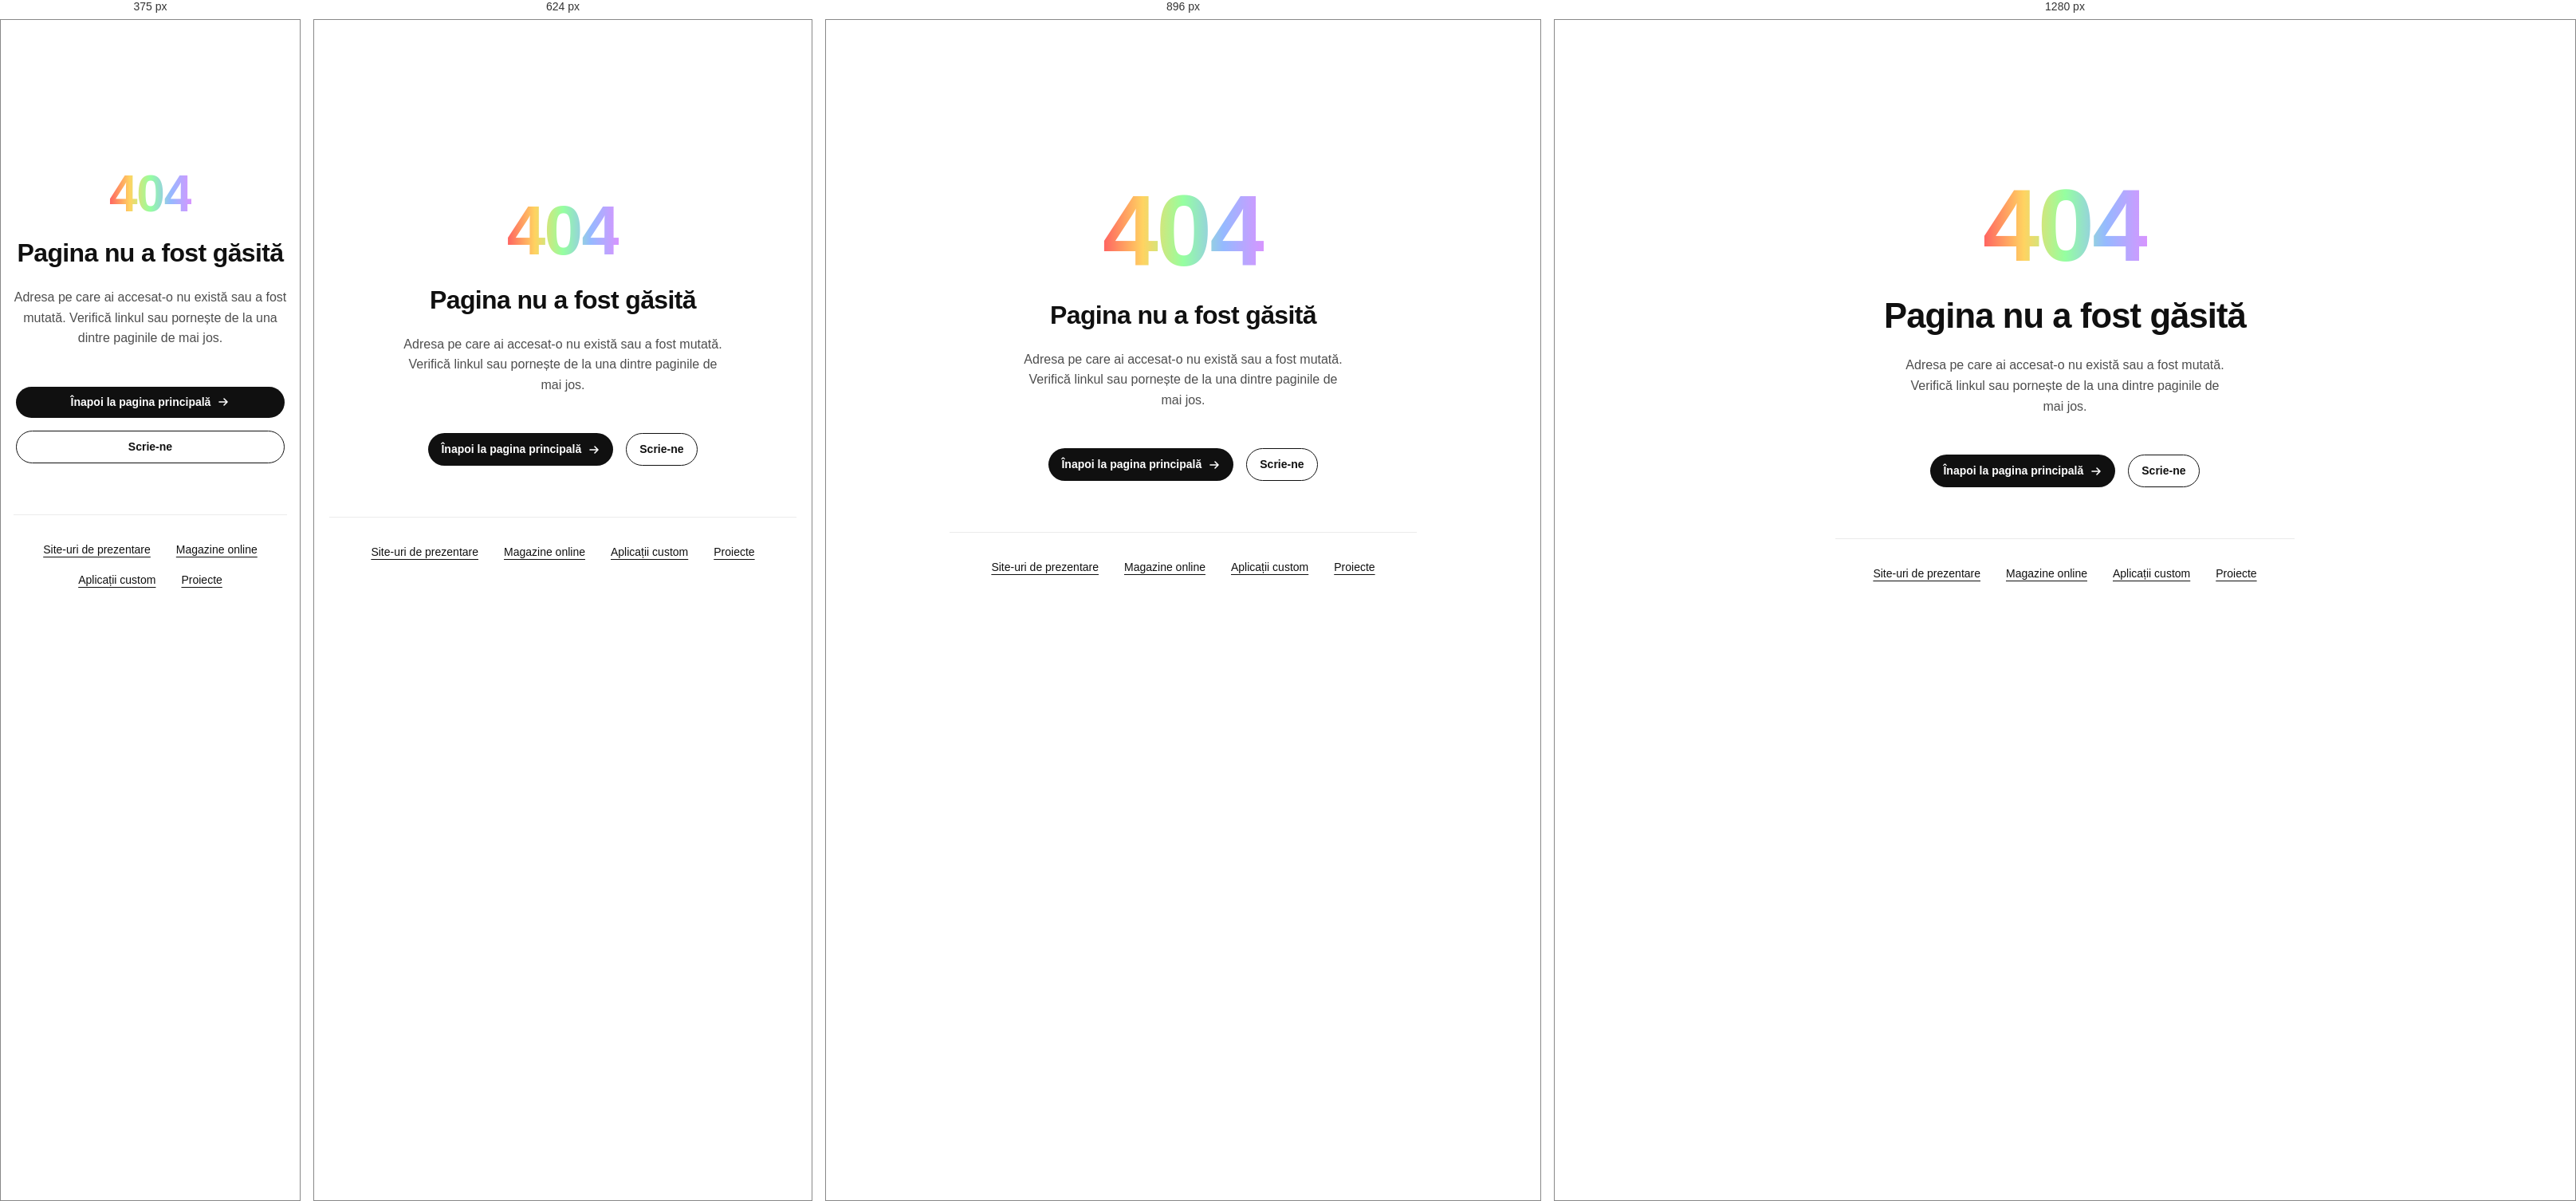
Rendered at 375 px, 624 px, 896 px and 1280 px, left to right.

<!-- file: 404.html -->
<!DOCTYPE html>
<html lang="ro">
<head>
  <meta charset="UTF-8">
  <meta name="viewport" content="width=device-width, initial-scale=1.0">

  <title>Pagina nu a fost găsită — Signa Studio</title>
  <meta name="description" content="Pagina căutată nu există sau a fost mutată.">
  <meta name="robots" content="noindex, nofollow">

  <link rel="preconnect" href="https://api.fontshare.com">
  <link rel="preconnect" href="https://cdn.fontshare.com" crossorigin>
  <link rel="stylesheet" href="https://api.fontshare.com/v2/css?f[]=satoshi@300,301,400,500,700,900&f[]=cabinet-grotesk@400,500,700&display=swap">

  <link rel="icon" href="/img/favicon.ico" sizes="any">
  <link rel="icon" type="image/png" sizes="32x32" href="/img/favicon-32.png">
  <link rel="apple-touch-icon" href="/img/apple-touch-icon.png">
  <link rel="manifest" href="/site.webmanifest">
  <meta name="theme-color" content="#FFFFFF">

  <!-- Căi absolute: pagina e servită prin ErrorDocument de la orice adâncime -->
  <link rel="stylesheet" href="/css/reset.css?v=2.6.1">
  <link rel="stylesheet" href="/css/variables.css?v=2.6.1">
  <link rel="stylesheet" href="/css/base.css?v=2.6.1">
  <link rel="stylesheet" href="/css/components.css?v=2.6.1">
  <link rel="stylesheet" href="/css/servicii.css?v=2.6.1">
  <link rel="stylesheet" href="/css/responsive.css?v=2.6.1">
</head>
<body>

  <a href="#main-content" class="skip-link">Sari la conținut</a>

  <main id="main-content" class="section error-page">
    <div class="container error-page__inner">

      <p class="error-page__code" aria-hidden="true">404</p>

      <h1 class="error-page__title">Pagina nu a fost găsită</h1>

      <p class="error-page__text">
        Adresa pe care ai accesat-o nu există sau a fost mutată.
        Verifică linkul sau pornește de la una dintre paginile de mai jos.
      </p>

      <div class="error-page__actions">
        <a href="/" class="btn btn--pill btn--dark btn--hero">
          <span>Înapoi la pagina principală</span>
          <svg class="btn__icon" viewBox="0 0 16 16" fill="none" aria-hidden="true">
            <path d="M3 8h10M9 4l4 4-4 4" stroke="currentColor" stroke-width="1.6"
                  stroke-linecap="round" stroke-linejoin="round"/>
          </svg>
        </a>
        <a href="/contact.html" class="btn btn--pill btn--outline btn--hero">
          <span>Scrie-ne</span>
        </a>
      </div>

      <nav class="error-page__links" aria-label="Pagini principale">
        <ul>
          <li><a href="/site-uri.html">Site-uri de prezentare</a></li>
          <li><a href="/magazine-online.html">Magazine online</a></li>
          <li><a href="/aplicatii-custom.html">Aplicații custom</a></li>
          <li><a href="/proiecte.html">Proiecte</a></li>
        </ul>
      </nav>

    </div>
  </main>

</body>
</html>


/* @media block from components.css */
@media (max-width: 768px) {
  .cookie__inner {
    flex-direction: column;
    align-items: stretch;
    gap: var(--sp-3);
  }

  .cookie__actions {
    justify-content: stretch;
  }

  .cookie__btn {
    flex: 1;
    justify-content: center;
  }
}

/* @media block from components.css */
@media (min-width: 769px) {
  .swipe__hint {
    display: none;
  }

  .swipe::after {
    display: none;
  }
}

/* @media block from components.css */
@media (max-width: 768px) {
  .form__submit {
    position: sticky;
    bottom: var(--sp-2);
    z-index: var(--z-sticky);
    box-shadow: var(--shadow-lg);
  }
}

/* @media block from servicii.css */
@media (max-width: 1024px) {
  .stats {
    grid-template-columns: repeat(3, 1fr);
    gap: var(--sp-4);
  }
}

/* @media block from servicii.css */
@media (max-width: 768px) {
  .stats {
    grid-template-columns: 1fr;
    gap: var(--sp-4);
  }

  .fit-grid,
  .build-grid {
    grid-template-columns: 1fr;
  }

  .fit-card {
    min-height: 0;
    align-items: flex-start;
  }
}

/* @media block from servicii.css */
@media (max-width: 768px) {
  .price-card {
    grid-template-columns: 1fr;
    gap: var(--sp-3);
  }

  .price-card .btn {
    grid-column: 1;
    grid-row: auto;
    justify-self: start;
  }
}

/* @media block from servicii.css */
@media (max-width: 480px) {
  .price-card {
    padding: var(--sp-5) var(--sp-4);
  }
}

/* @media block from servicii.css */
@media (max-width: 1024px) {
  .plans {
    grid-template-columns: 1fr;
    max-width: 520px;
    margin-inline: auto;
  }

  .plan__desc {
    min-height: 0;
  }
}

/* @media block from servicii.css */
@media (max-width: 768px) {

  .plans {
    display: flex;
    max-width: none;
    margin-inline: calc(var(--gutter) * -1);
    padding-inline: var(--gutter);
    gap: var(--sp-2);
    overflow-x: auto;
    /* Numai pe orizontală. Fără asta, `overflow-y` devine tot `auto`, iar
       animațiile de intrare ale cardurilor (translatate pe verticală) creează
       o derulare verticală înăuntru: apare o bară laterală și, mai rău,
       gestul de derulare a paginii rămâne prins în carusel. */
    overflow-y: hidden;
    /* Degetul poate derula pagina pe verticală chiar dacă pornește de pe carusel */
    touch-action: pan-x pan-y;
    /* Ajuns la capăt, caruselul nu mai transmite gestul mai departe pe orizontală */
    overscroll-behavior-x: contain;
    scroll-snap-type: x mandatory;
    scroll-padding-inline: var(--gutter);
    -webkit-overflow-scrolling: touch;
    scrollbar-width: none;
  }

  .plans::-webkit-scrollbar {
    display: none;
  }

  .plan {
    flex: 0 0 82%;               /* se vede marginea cardului următor */
    scroll-snap-align: start;
  }

  /* Pe mobil nu există hover, deci chenarul-gradient îl primește cardul aflat
     în centrul caruselului — iar până la prima glisare, planul recomandat
     (cel din mijloc). Culorile nu se mai rotesc: pe telefon un gradient care
     se învârte permanent consumă baterie degeaba. */
  .plan.is-featured::before {
    opacity: 1;
    transform: scale(1);
    animation: none;
  }

  .plan.is-featured {
    border-color: transparent;
  }

  /* În carusel, cardurile nu se mai translatează la intrare: cei câțiva pixeli
     pe verticală ar fi tăiați de container. Rămâne estomparea, care nu ocupă
     spațiu. */
  .plans .reveal {
    transform: none;
  }

}

/* @media block from servicii.css */
@media (max-width: 768px) {
  .compare {
    grid-template-columns: 1fr;
    gap: var(--sp-3);
  }

  .svc-hero__actions .btn {
    flex: 1 1 auto;
    justify-content: center;
  }
}

/* @media block from servicii.css */
@media (max-width: 1024px) {
  .includes-grid {
    grid-template-columns: repeat(2, 1fr);
  }
}

/* @media block from servicii.css */
@media (max-width: 768px) {
  .choose-grid {
    grid-template-columns: 1fr;
    gap: var(--sp-3);
  }

  .includes-grid {
    grid-template-columns: 1fr;
    gap: var(--sp-4);
  }
}

/* @media block from servicii.css */
@media (max-width: 768px) {
  .contact-direct {
    grid-template-columns: 1fr;
  }
}

/* @media block from servicii.css */
@media (max-width: 480px) {
  .error-page__actions .btn {
    width: 100%;
    justify-content: center;
  }
}

/* @media block from responsive.css */
@media (max-width: 1024px) {

  .hero__title {
    flex-direction: column;
    align-items: flex-start;
    gap: 0;
  }

  .hero__panel-nav {
    gap: var(--sp-3);
    justify-content: space-between;
  }

  .grid-3,
  .grid-4 {
    grid-template-columns: repeat(2, 1fr);
  }

  .split {
    grid-template-columns: 1fr;
    gap: var(--sp-6);
  }
}

/* @media block from responsive.css */
@media (max-width: 768px) {

  .site-header .nav,
  .site-header__cta {
    display: none;
  }

  /* Meniul derulant nu are ce căuta pe mobil — meniul mobil
     listează paginile de serviciu direct. */
  .nav__menu {
    display: none;
  }

  .hamburger {
    display: flex;
  }

  .site-footer__top {
    flex-direction: column;
    align-items: flex-start;
    gap: var(--sp-4);
  }

  .site-footer .nav__list {
    flex-wrap: wrap;
    gap: var(--sp-3);
  }

  .socials {
    justify-content: flex-start;
    gap: var(--sp-5);
  }

  .site-footer__legal {
    justify-content: flex-start;
    text-align: left;
  }

  .hero__panel {
    padding: var(--sp-4);
  }

  .hero__panel-nav {
    flex-wrap: wrap;
    gap: var(--sp-2);
  }
}

/* @media block from responsive.css */
@media (max-width: 640px) {

  .grid-2,
  .grid-3,
  .grid-4 {
    grid-template-columns: 1fr;
  }

  .section {
    padding-block: var(--sp-8);
  }

  .hero__meta {
    align-items: flex-start;
    text-align: left;
  }

  .hero__tagline {
    text-align: left;
  }
}

/* @media block from responsive.css */
@media (max-width: 480px) {

  :root {
    --gutter: 1rem;
  }

  .section {
    padding-block: var(--sp-6);
  }

  .mobile-menu__link {
    font-size: var(--fs-h5);
  }

  .btn--lg {
    width: 100%;
  }

  .hero__panel {
    padding: var(--sp-3);
    border-radius: var(--r-md);
  }
}

/* @media block from responsive.css */
@media (max-width: 768px) {

  /* Structura panoului hero, ca în frame-ul mobil Figma (1:2145 / 1:2173):
     nav-ul ocupă toată lățimea panoului cu padding mic propriu, iar corpul
     are padding mai mare. Tab-urile stau pe UN rând, la 12px. */
  /* Conținutul panoului nu trebuie să atingă marginea: spațiul stă pe panou,
     ca să fie identic pentru tab-uri, text și butoane. */
  .hero__panel {
    padding-inline: var(--sp-2);
  }

  .hero__panel-nav {
    flex-wrap: nowrap;
    gap: 5px;
    padding-inline: 0;
    justify-content: space-between;
    /* Siguranță: dacă textul nu încape (traduceri, fonturi de rezervă),
       rândul derulează în loc să taie conținutul. */
    overflow-x: auto;
    scrollbar-width: none;
  }

  .hero__panel-nav::-webkit-scrollbar {
    display: none;
  }

  .hero__tab {
    /* Figma dă 12px la 393px; scalăm ușor sub, ca cele trei etichete
       să încapă pe un rând și cu redarea reală a fontului.
       Pastilele introduse pentru contrast adaugă padding și chenar, deci
       aici le strângem: altfel rândul nu mai încape și începe să deruleze. */
    font-size: clamp(0.5rem, 2.15vw, 0.6875rem);
    letter-spacing: 0;
    padding: 5px 6px;
    border-width: 0;
    white-space: nowrap;
  }
}

/* @media block from responsive.css */
@media (max-width: 360px) {
  .hero__panel {
    padding-inline: 12px;
  }

  .hero__panel-nav {
    gap: 3px;
  }

  /* Sub 360px etichetele se micșorează în continuare, ca să încapă pe un rând
     fără să sacrificăm spațiul de la marginile panoului. */
  .hero__tab {
    font-size: clamp(0.4375rem, 1.95vw, 0.625rem);
    padding: 4px 4px;
  }

  /* Blocurile cu lățime fixă din desktop */
  .hero__meta,
  .hero__lead,
  .hero__tagline,
  .closing__title,
  .trust__title,
  .trust__intro,
  .process__title,
  .statement,
  .svc-hero__title,
  .price-card {
    max-width: 100%;
  }

  /* Logourile partenerilor: gap fix, nu procentual */
  .trust__logos {
    gap: var(--sp-4);
    justify-content: flex-start;
  }

  .trust__logos img {
    height: 26px;
  }

  /* Butoanele din hero pe toată lățimea, ca să nu iasă din panou */
  .hero__actions {
    width: 100%;
    justify-content: flex-start;
  }

  .btn--hero {
    font-size: var(--fs-md);
  }
}

/* @media block from responsive.css */
@media (max-width: 640px) {

  /* Titlurile mari trebuie să încapă pe ecrane înguste */
  .services__title,
  .needs__title,
  .showcase__title,
  .svc-hero__title,
  .svc-fit__title,
  .svc-build__title,
  .svc-price__title,
  .legal__title {
    font-size: clamp(1.75rem, 8vw, 2.5rem);
  }

  .statement {
    font-size: clamp(2rem, 10vw, 3rem);
  }

  .hero__title {
    font-size: clamp(3rem, 16vw, 4.5rem);
  }

  /* Chip-urile lungi se pot rupe pe două rânduri */
  .chip {
    white-space: normal;
  }

  /* Cardul de chat: bulele ocupă mai mult din lățime */
  .chat__msg {
    max-width: 88%;
  }
}